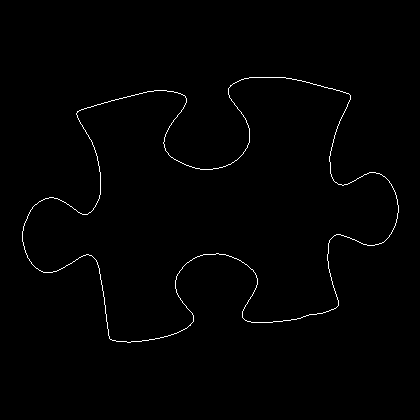

Source data for this figure (header and first rows):
22, 231
22, 232
22, 233
22, 234
22, 235
22, 236
22, 237
22, 238
22, 239
22, 240
22, 241
23, 242
23, 243
23, 244
23, 245
24, 246
24, 247
24, 248
24, 249
25, 250
25, 251
25, 252
26, 253
26, 254
27, 255
27, 256
27, 257
28, 258
29, 259
29, 260
30, 261
31, 262
31, 263
32, 264
33, 265
34, 266
35, 267
36, 268
37, 268
38, 269
39, 270
40, 270
41, 271
42, 271
43, 272
44, 272
45, 272
46, 272
47, 272
48, 272
49, 272
50, 272
51, 272
52, 272
53, 271
54, 271
55, 271
56, 271
57, 270
58, 270
59, 269
... 1,400 more rows
